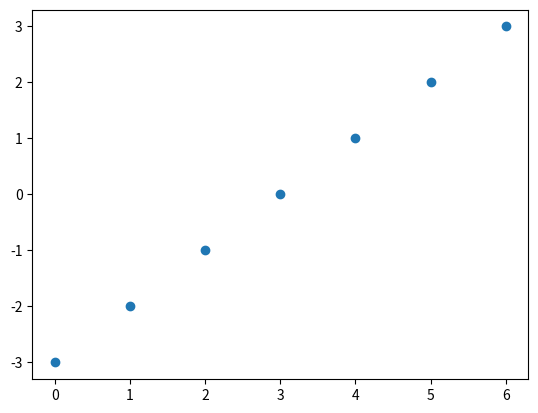

Recreate this plot in Python.
from matplotlib import pyplot as plt
import numpy as np
plt.scatter(np.arange(0,7), np.arange(-3,4))
plt.show()
